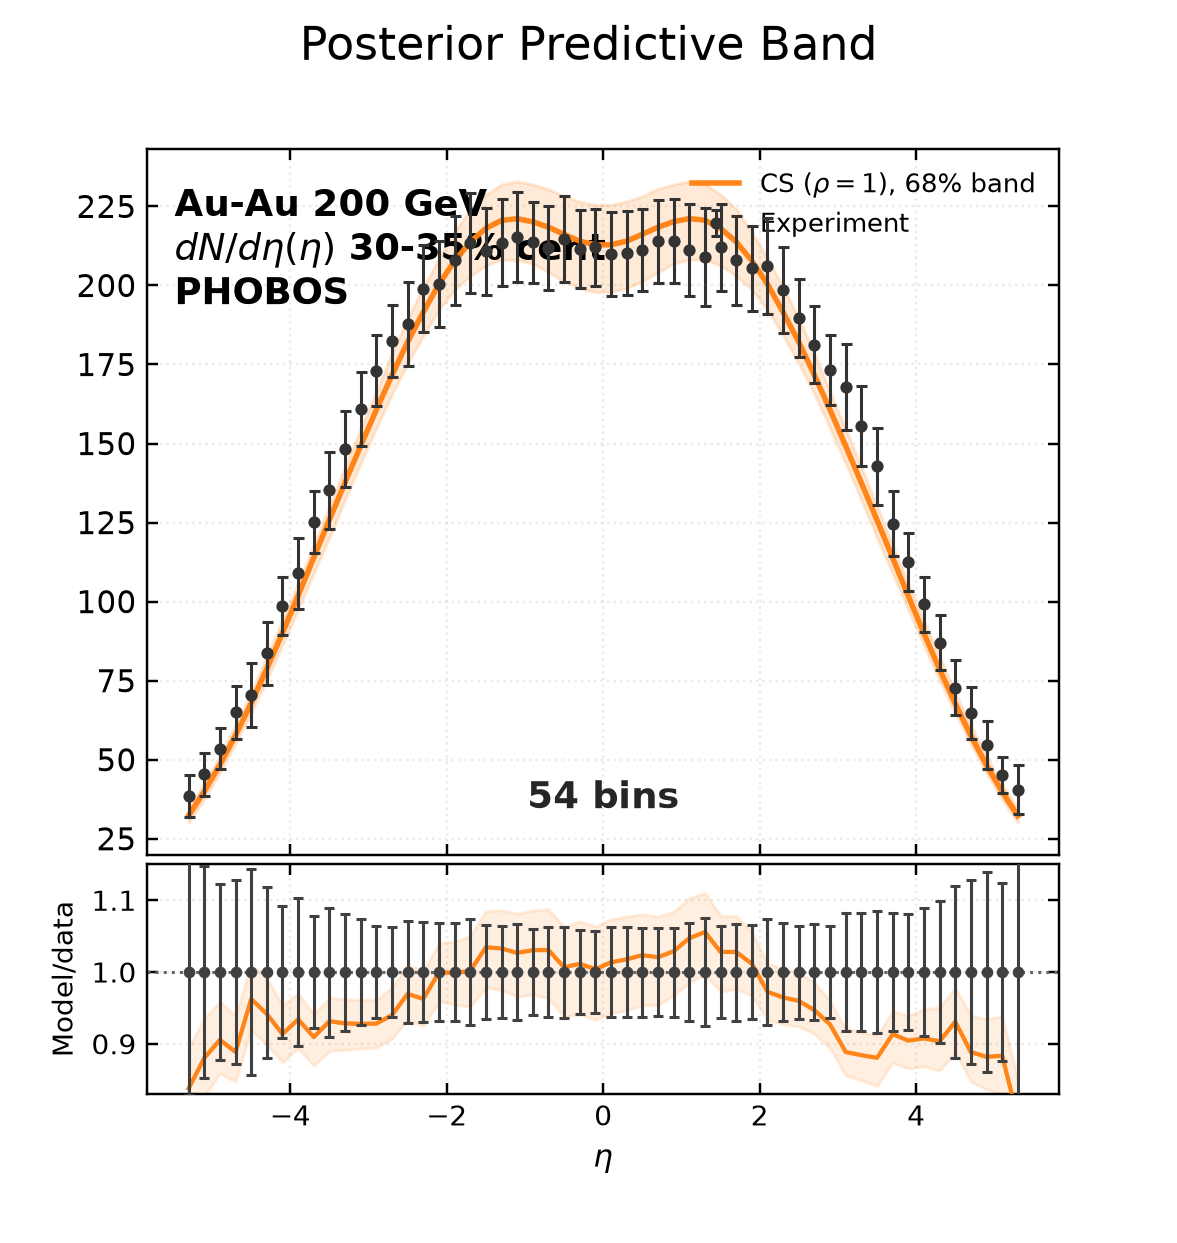

The file beside this chart, header and first rows:
bin_low, bin_high, experiment, experimental_std, q16, median, q84
-5.4, -5.2, 38.59, 6.613, 30.07, 32.33, 34.53
-5.2, -5.0, 45.38, 6.714, 37.53, 39.94, 42.45
-5.0, -4.8, 53.43, 6.525, 45.86, 48.38, 51.23
-4.8, -4.6, 64.95, 8.35, 55.05, 57.73, 61
-4.6, -4.4, 70.51, 10.11, 64.82, 67.86, 71.31
-4.4, -4.2, 83.64, 9.964, 75.17, 78.76, 82.87
-4.2, -4.0, 98.59, 9.109, 86.2, 90.07, 94.08
-4.0, -3.8, 109, 11.23, 97.46, 101.8, 105.8
-3.8, -3.6, 125.3, 9.838, 109, 113.9, 117.9
-3.6, -3.4, 135.2, 12.13, 120.3, 125.9, 130.3
-3.4, -3.2, 148.3, 12.1, 132.2, 137.7, 142.7
-3.2, -3.0, 160.9, 11.83, 143.8, 149.3, 154.7
-3.0, -2.8, 173.1, 11.16, 154.9, 160.7, 166.4
-2.8, -2.6, 182.6, 11.41, 165.6, 171.6, 178.6
-2.6, -2.4, 187.8, 13.42, 175.3, 182.1, 189.7
-2.4, -2.2, 199, 13.81, 184, 191.6, 199.3
-2.2, -2.0, 200.5, 13.68, 192.3, 200.4, 208.6
-2.0, -1.8, 208, 14.15, 198.6, 207.7, 216.8
-1.8, -1.6, 213.4, 15.76, 203.1, 213.8, 224.2
-1.6, -1.4, 210.8, 13.76, 206.3, 218.1, 228.7
-1.4, -1.2, 213.6, 13.76, 208.2, 220.6, 232
-1.2, -1.0, 215.4, 14.33, 208, 221.1, 232.9
-1.0, -0.8, 213.6, 12.8, 206.9, 220.1, 232
-0.8, -0.6, 211.9, 13.29, 204.1, 218.4, 230.5
-0.6, -0.4, 214.7, 13.61, 201.3, 216.2, 228.2
-0.4, -0.2, 211.6, 12.39, 199, 214, 226.5
-0.2, 0.0, 212, 12.04, 197.9, 212.9, 225.5
0.0, 0.2, 210, 13.24, 197.9, 212.9, 225.5
0.2, 0.4, 210.3, 13.16, 199.1, 214, 226.5
0.4, 0.6, 211.2, 13.09, 201.4, 216.2, 228.2
0.6, 0.8, 214, 13.15, 204.2, 218.4, 230.5
0.8, 1.0, 214, 13.24, 207, 220.2, 232
1.0, 1.2, 211.2, 14.51, 208.1, 221.1, 233
1.2, 1.4, 209, 15.62, 208.2, 220.6, 232.1
1.4, 1.6, 212.1, 13.71, 206.3, 218.1, 228.8
1.6, 1.8, 208, 14.07, 203.1, 213.8, 224.2
1.8, 2.0, 205.4, 13.55, 198.6, 207.8, 216.9
2.0, 2.2, 206.1, 15.27, 192.3, 200.4, 208.6
2.2, 2.4, 198.5, 13.52, 184.1, 191.5, 199.4
2.4, 2.6, 189.7, 12.27, 175.3, 182.1, 189.7
2.6, 2.8, 181.2, 12.21, 165.7, 171.6, 178.6
2.8, 3.0, 173.3, 11.05, 154.8, 160.6, 166.3
3.0, 3.2, 167.9, 13.71, 143.7, 149.2, 154.7
3.2, 3.4, 155.5, 12.75, 132.1, 137.5, 142.6
3.4, 3.6, 142.8, 12.19, 120.2, 125.8, 130.2
3.6, 3.8, 124.6, 10.24, 108.9, 113.8, 117.8
3.8, 4.0, 112.5, 9.111, 97.37, 101.8, 105.7
4.0, 4.2, 99.09, 8.804, 86.09, 89.94, 93.95
4.2, 4.4, 87.02, 8.648, 75.04, 78.63, 82.75
4.4, 4.6, 72.77, 8.736, 64.67, 67.74, 71.17
4.6, 4.8, 64.86, 8.293, 54.94, 57.63, 60.93
4.8, 5.0, 54.72, 7.636, 45.77, 48.26, 51.13
5.0, 5.2, 45.1, 5.611, 37.44, 39.84, 42.33
5.2, 5.4, 40.47, 7.751, 29.99, 32.25, 34.42
